Run: headless pygame with SDL's dummy video driver; simulated clock (each Clock.tick advances the game by its frame time, no real sleeping); random seed 0; keys injected as events and as key.get_pressed() state; mouse plan: one left click at the window centre at the start of phase 2, then a move to the lower-right quarter at the start of phase 3.
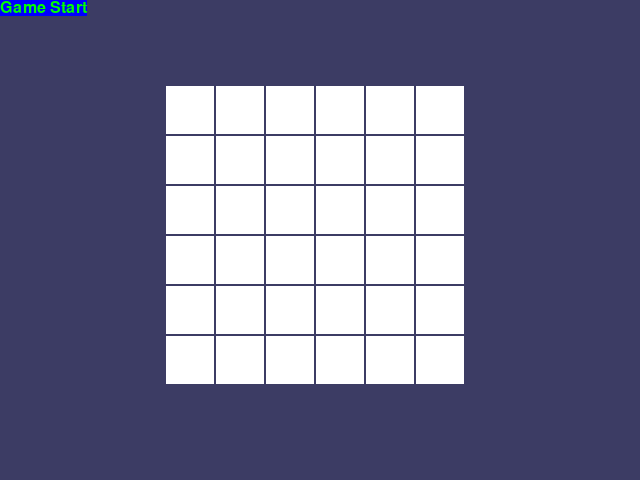
Frame 1 of 4 · flips 1–60 · no input
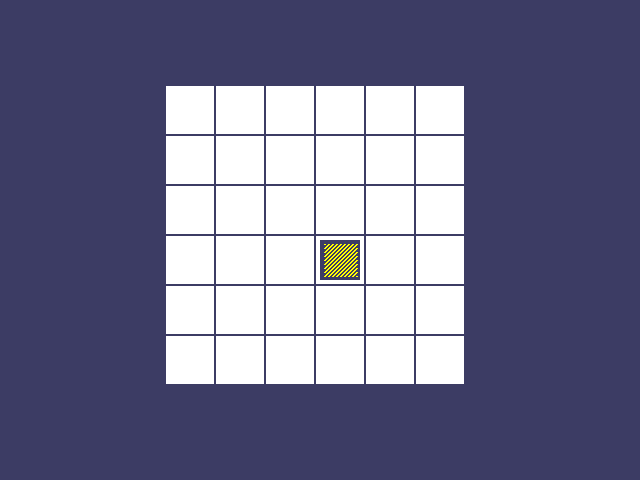
Frame 2 of 4 · flips 61–180 · clicked the window centre · tapped SPACE, RETURN · held RIGHT (→), D
Frame 3 of 4 · flips 181–300 · moved the mouse to the lower-right quarter · held DOWN (↓), S · screen unchanged from frame 2, image omitted
Frame 4 of 4 · flips 301–420 · held LEFT (←), A, UP (↑), W · screen unchanged from frame 3, image omitted

The pygame program that drew these frames:

import pygame,sys,random
from pygame.locals import *

FPS = 30
WINDOW_WIDTH = 640
WINDOW_HEIGHT = 480
BOARD_WIDTH = 6     # in terms of num of icons
BOARD_HEIGHT = 6     # in terms of num of icons
REVEALSPEED = 8
BOXSIZE = 40
GAPSIZE = 10

assert (BOARD_WIDTH * BOARD_HEIGHT) % 2 == 0, 'Board needs to have an even number of boxes for pairs of matches.'

XMARGIN = (WINDOW_WIDTH - (BOARD_WIDTH * (BOXSIZE + GAPSIZE))) // 2
YMARGIN = (WINDOW_HEIGHT - (BOARD_HEIGHT * (BOXSIZE + GAPSIZE))) // 2

GRAY     = (100, 100, 100)
NAVYBLUE = ( 60,  60, 100)
WHITE    = (255, 255, 255)
RED      = (255,   0,   0)
GREEN    = (  0, 255,   0)
BLUE     = (  0,   0, 255)
YELLOW   = (255, 255,   0)
ORANGE   = (255, 128,   0)
PURPLE   = (255,   0, 255)
CYAN     = (  0, 255, 255)

BGCOLOR = NAVYBLUE
LIGHTBGCOLOR = GRAY
BOXCOLOR = WHITE
HIGHLIGHTCOLOR = ORANGE

DONUT = 'donut'
SQUARE = 'square'
DIAMOND = 'diamond'
LINES = 'lines'
OVAL = 'oval'

ALLCOL = (RED, GREEN, BLUE, YELLOW, PURPLE, CYAN)
ALLSYM = (DONUT, SQUARE, DIAMOND, LINES, OVAL)

assert (len(ALLCOL) * len(ALLSYM) * 2 >= BOARD_WIDTH * BOARD_HEIGHT), "Board is too big for the number of shapes/colors defined."

def random_board():
    icon = [(i,j) for i in ALLSYM for j in ALLCOL]
    random.shuffle(icon)
    num_icon = BOARD_WIDTH * BOARD_HEIGHT // 2
    icon = icon[:num_icon] * 2
    random.shuffle(icon)
    board = [[icon[i*BOARD_HEIGHT + j]for j in range(BOARD_HEIGHT)]for i in range(BOARD_WIDTH)]
    return board

def coords(boxx,boxy):
    corx = XMARGIN + boxx * (GAPSIZE + BOXSIZE)
    cory = YMARGIN + boxy * (GAPSIZE + BOXSIZE)
    return (corx,cory)

def draw_icon(sym,col,corx,cory):
    quar = BOXSIZE // 4
    half = BOXSIZE // 2
    left,top = coords(corx,cory)
    if sym == DONUT:
        pygame.draw.circle(DISPLAYSURF,col,(left+half,top+half),half-5)
        pygame.draw.circle(DISPLAYSURF,BGCOLOR,(left+half,top+half),quar-5)
    elif sym == SQUARE:
        pygame.draw.rect(DISPLAYSURF,col,(left+quar,top+quar,half,half))
    elif sym == DIAMOND:
        pygame.draw.polygon(DISPLAYSURF,col,((left+half,top+quar),(left+half+quar,top+half),
                                             (left+half,top+half+quar),(left+quar,top+half)))
    elif sym == LINES:
        for i in range(4,BOXSIZE,4):
            pygame.draw.line(DISPLAYSURF,col,(left+4,top+i),(left+i,top+4),2)
            pygame.draw.line(DISPLAYSURF,col,(left+BOXSIZE-4,top+BOXSIZE-i),(left+BOXSIZE-i,top+BOXSIZE-4),2)
    elif sym == OVAL:
        pygame.draw.ellipse(DISPLAYSURF,col,(left+quar,top+quar,half,half))

def reveal_board(val):
    rev_board = [[val for j in range(BOARD_HEIGHT)] for i in range(BOARD_WIDTH)]
    return rev_board

def box_Cover(board,boxes,coverage):
    for box in boxes:
        left,top = coords(box[0],box[1])
        pygame.draw.rect(DISPLAYSURF,BGCOLOR,(left,top,BOXSIZE,BOXSIZE))
        shape,color = board[box[0]][box[1]][0],board[box[0]][box[1]][1]
        draw_icon(shape,color,box[0],box[1])
        if coverage > 0:
            pygame.draw.rect(DISPLAYSURF,BOXCOLOR,(left,top,coverage,BOXSIZE))
    pygame.display.update()
    FPSCLOCK.tick(FPS//2)

def reveal_Cover_Animation(board,boxes):
    for coverage in range(BOXSIZE,-REVEALSPEED+1,-REVEALSPEED):
        box_Cover(board,boxes,coverage)

def close_Cover_Animation(board,boxes):
    for coverage in range(0,BOXSIZE+REVEALSPEED-1,REVEALSPEED):
        box_Cover(board,boxes,coverage)

def boxAtLoc(x,y):
    for boxx in range(BOARD_WIDTH):
        for boxy in range(BOARD_HEIGHT):
            left,top = coords(boxx,boxy)
            box = pygame.Rect(left,top,BOXSIZE,BOXSIZE)
            if box.collidepoint(x,y):
                return (boxx,boxy)
    return (None,None)

def startAnimation(board):
    boxes = [(i,j) for i in range(BOARD_WIDTH) for j in range(BOARD_HEIGHT)]
    random.shuffle(boxes)
    board1 = reveal_board(False)
    draw_board(board,board1)
    for i in range(0,len(boxes),6):
        text = font.render('Game Start', True, GREEN, BLUE)
        textRect = text.get_rect()
        DISPLAYSURF.blit(text, textRect)
        reveal_Cover_Animation(board,boxes[i:i+6])
        close_Cover_Animation(board,boxes[i:i+6])

def win_animation(board):
    rev_board = reveal_board(True)
    col1, col2 = LIGHTBGCOLOR, BGCOLOR
    text = font.render('Congrats! You won', True, GREEN, BLUE)
    textRect = text.get_rect()
    for i in range(7):
        col1, col2 = col2, col1
        DISPLAYSURF.fill(col1)
        draw_board(board,rev_board)
        DISPLAYSURF.blit(text, textRect)
        pygame.display.update()
        pygame.time.wait(500)
    DISPLAYSURF.fill(BGCOLOR)

def has_won(board):
    for i in board:
        if False in i:
            return False
    return True

def draw_board(board,rev_board):
    for boxx in range(0,BOARD_WIDTH):
        for boxy in range(0,BOARD_HEIGHT):
            left,top = coords(boxx,boxy)
            pygame.draw.rect(DISPLAYSURF,BOXCOLOR,(left-4,top-4,BOXSIZE+8,BOXSIZE+8),4)
            if rev_board[boxx][boxy]:
                sym, col = board[boxx][boxy][0], board[boxx][boxy][1]
                draw_icon(sym,col,boxx,boxy)
            else:
                pygame.draw.rect(DISPLAYSURF,BOXCOLOR,(left,top,BOXSIZE,BOXSIZE))

def highlight_box(boxx,boxy):
    left,top = coords(boxx,boxy)
    pygame.draw.rect(DISPLAYSURF,HIGHLIGHTCOLOR,(left-4,top-4,BOXSIZE+8,BOXSIZE+8),4)

def main():
    global FPSCLOCK, DISPLAYSURF, font
    pygame.init()
    font = pygame.font.SysFont('arial', 24)
    FPSCLOCK = pygame.time.Clock()
    DISPLAYSURF = pygame.display.set_mode((WINDOW_WIDTH, WINDOW_HEIGHT))
    pygame.display.set_caption("Memory Game / Concentration")
    board = random_board()
    rev_board = reveal_board(False)
    DISPLAYSURF.fill(BGCOLOR)
    startAnimation(board)
    first_sel = None
    mousex,mousey = 0,0
    while True:
        mouseClick = False
        DISPLAYSURF.fill(BGCOLOR)
        draw_board(board,rev_board)
        for event in pygame.event.get():
            if event.type == QUIT:
                pygame.quit()
                sys.exit()
            elif event.type == MOUSEMOTION:
                mousex, mousey = event.pos
            elif event.type == MOUSEBUTTONUP:
                mousex, mousey = event.pos
                mouseClick = True
        boxx,boxy = boxAtLoc(mousex,mousey)
        if boxx != None and boxy != None:
            if not rev_board[boxx][boxy]:
                highlight_box(boxx,boxy)
            if not rev_board[boxx][boxy] and mouseClick:
                reveal_Cover_Animation(board,[(boxx,boxy)])
                rev_board[boxx][boxy] = True
                if first_sel == None:
                    first_sel = (boxx,boxy)
                else:
                    item1 = board[boxx][boxy]
                    item2 = board[first_sel[0]][first_sel[1]]
                    if item1 != item2:
                        pygame.time.wait(1000)
                        close_Cover_Animation(board,[first_sel,(boxx,boxy)])
                        rev_board[boxx][boxy] = False
                        rev_board[first_sel[0]][first_sel[1]] = False
                    elif has_won(rev_board):
                        win_animation(board)
                        pygame.time.wait(2000)
                        board = random_board()
                        rev_board = reveal_board(False)
                        pygame.display.update()
                        FPSCLOCK.tick(FPS)
                        draw_board(board, rev_board)
                        startAnimation(board)
                    first_sel = None
        pygame.display.update()
        FPSCLOCK.tick(FPS)


if __name__ == '__main__':
    main()
